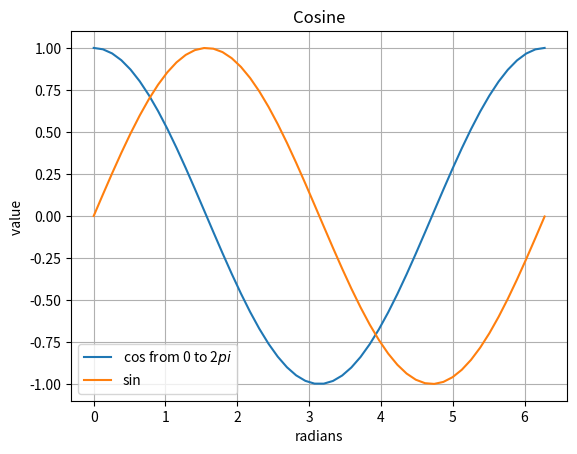

Python code for this plot:
# -*- coding: utf-8 -*-
"""
Created on Wed Aug 25 20:08:49 2021

@author: jbrownlow
make change for a dollar

"""

# Change4aDollar
#assignment in AVC CIS 177 python programming


#This assignment is to determine the total number of ways to make change for a dollar.  
#Write a Python program, produce the solution, make a pdf and put it in your Github account.
#Turn in the Github URL.

import numpy as np
import matplotlib.pyplot as plt

x = np.linspace(0, 6.28, 50)
y = np.cos(x)

plt.figure(1) 
plt.plot(x,y, label='cos from 0 to 2$pi$')
plt.plot(x, np.sin(x), label='sin')


plt.title('Cosine')
plt.xlabel('radians')
plt.ylabel('value ')
plt.legend()
plt.grid()
